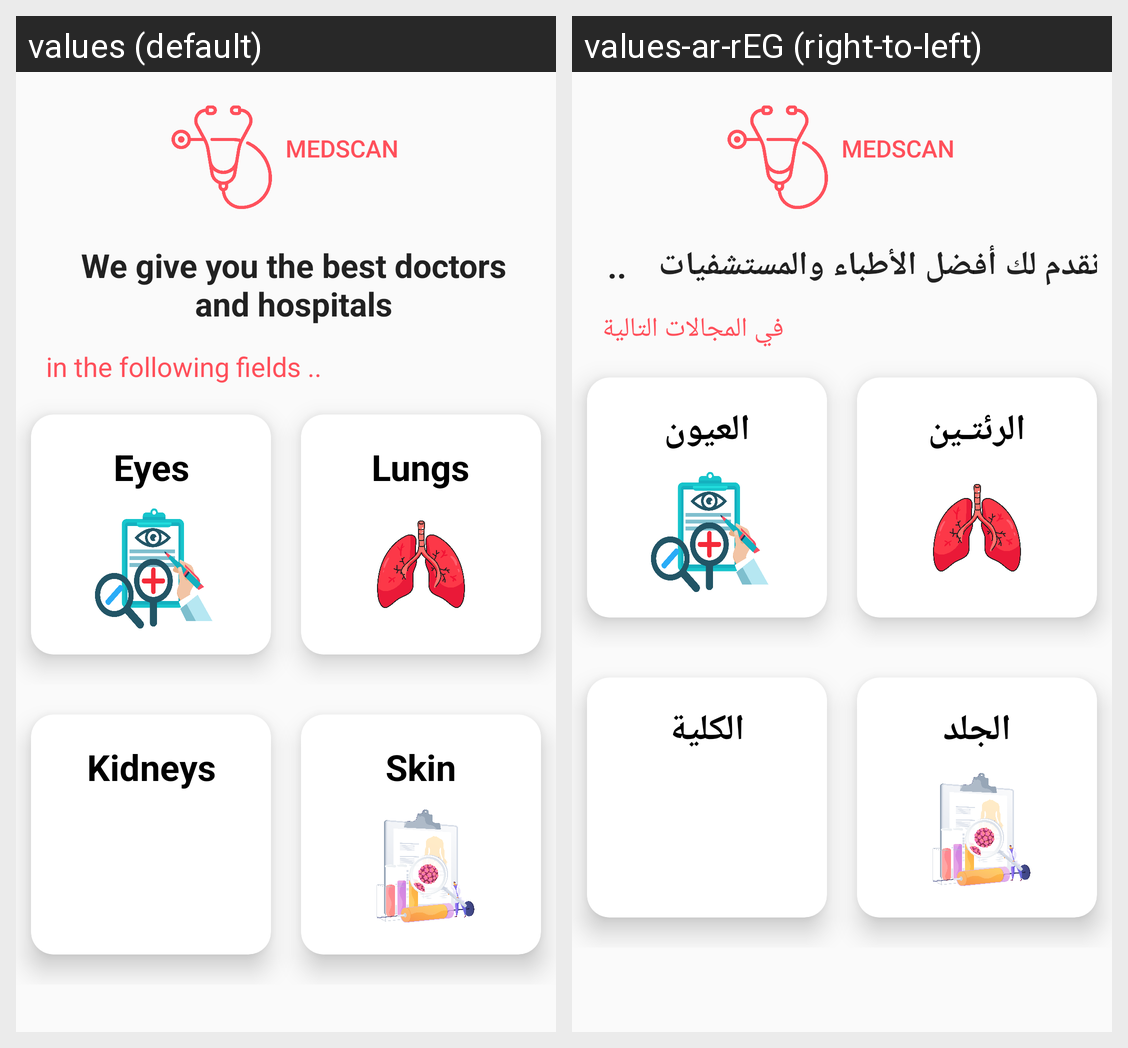

Here is an Android app screen in its default locale and in the app's own translations. Write out the translated-string differences for the strings that appear on this screen.
Android screen res/layout/activity_best_doctors.xml rendered under 2 locales, left to right: values (default), values-ar-rEG (right-to-left). Device: Nexus 5 (rendered at 1080×1920; each locale shown at half size, 540×960, under a caption strip naming it); theme Theme.MedScan.
Strings drawn on this screen, with the default value and each locale's value (text and hints the layout hard-codes, and strings that could not be matched under every locale, appear in the picture but are not listed):

give
  values: We give you the best doctors
      and hospitals
  values-ar-rEG: نقدم لك أفضل الأطباء والمستشفيات    .. 

give2
  values: in the following fields ..
  values-ar-rEG: في المجالات التالية

eyes
  values: Eyes
  values-ar-rEG: العيون

lungs
  values: Lungs
  values-ar-rEG: الرئتـين

kidneys
  values: Kidneys
  values-ar-rEG: الكلية

skin
  values: Skin
  values-ar-rEG: الجلد
